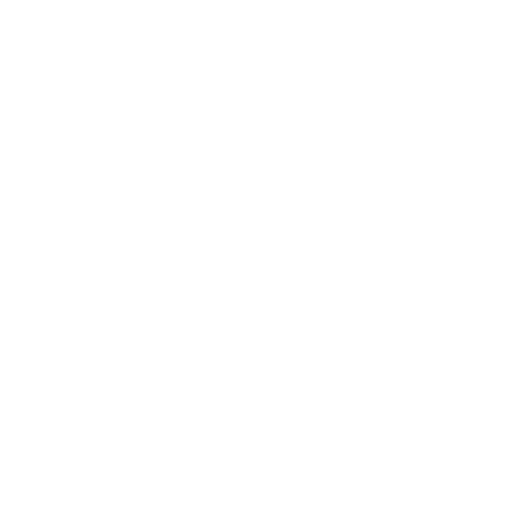
t = 0.00 s
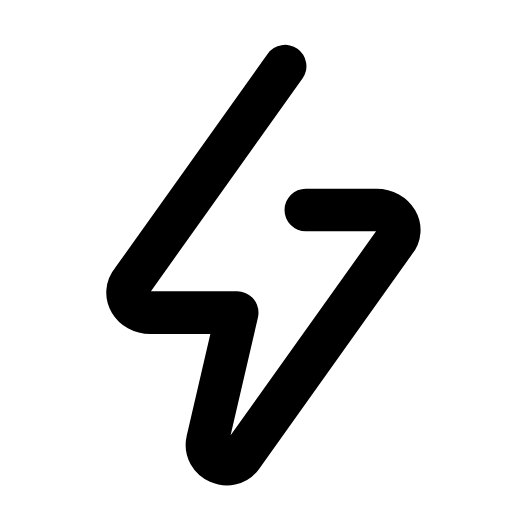
t = 0.12 s
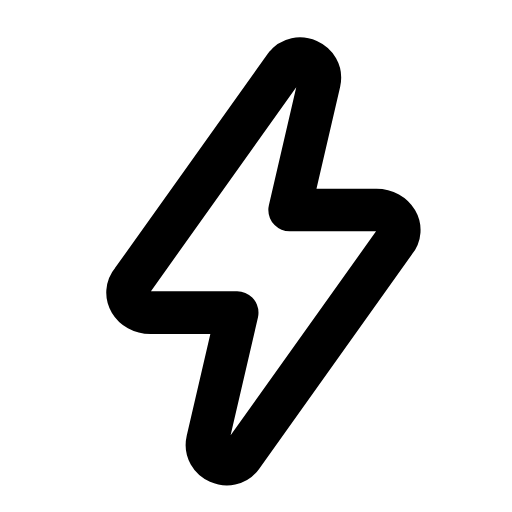
t = 0.35 s
t = 0.51 s: frame unchanged from t = 0.35 s, image omitted
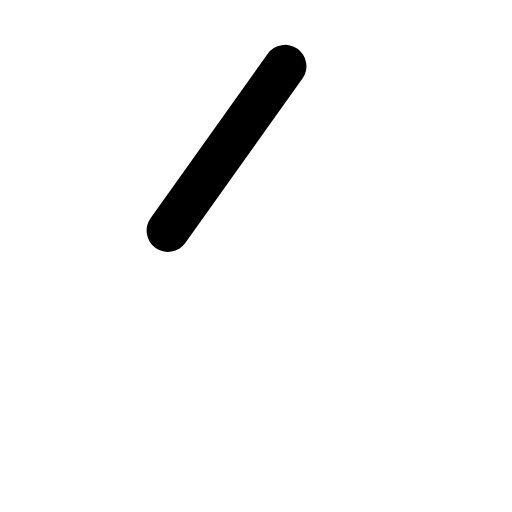
t = 0.71 s
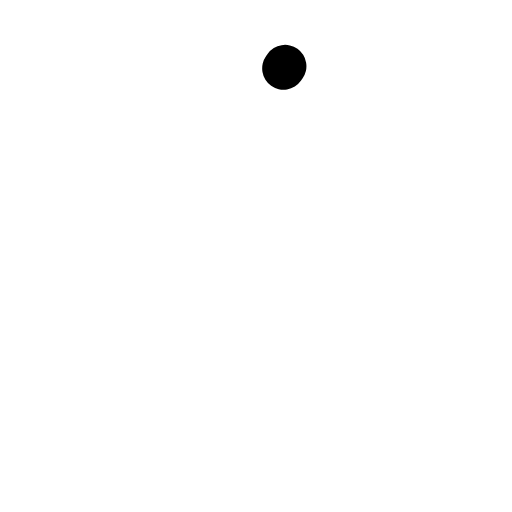
t = 0.87 s

The animated SVG that drew these frames (rendered in a browser with its animation timeline set to each time). Animation: 1 SMIL element (animate=1); one cycle of 1.05 s, repeats indefinitely.

<svg xmlns="http://www.w3.org/2000/svg" width="24" height="24" viewBox="0 0 24 24" fill="none"><g transform="translate(-0.867 -0.857) scale(1.07)"><path stroke="currentColor" stroke-width="1.869" stroke-linecap="round" stroke-linejoin="round" fill="none" d="M13.3 3.7L6.6 13.1C6.1 13.7 6.6 14.5 7.4 14.5L11.2 14.5L9.9 20.1C9.7 21 10.9 21.5 11.4 20.8L18.1 11.4C18.6 10.8 18.1 10 17.3 10L13.5 10L14.8 4.4C15 3.5 13.8 3 13.3 3.7Z" stroke-dasharray="51"><animate attributeName="stroke-dashoffset" values="51;0;0;51;51" keyTimes="0;0.45;0.6;0.9;1" dur="1.05s" repeatCount="indefinite" calcMode="spline" keySplines="0.16 1 0.3 1;0.16 1 0.3 1;0.16 1 0.3 1;0.16 1 0.3 1"/></path></g></svg>
